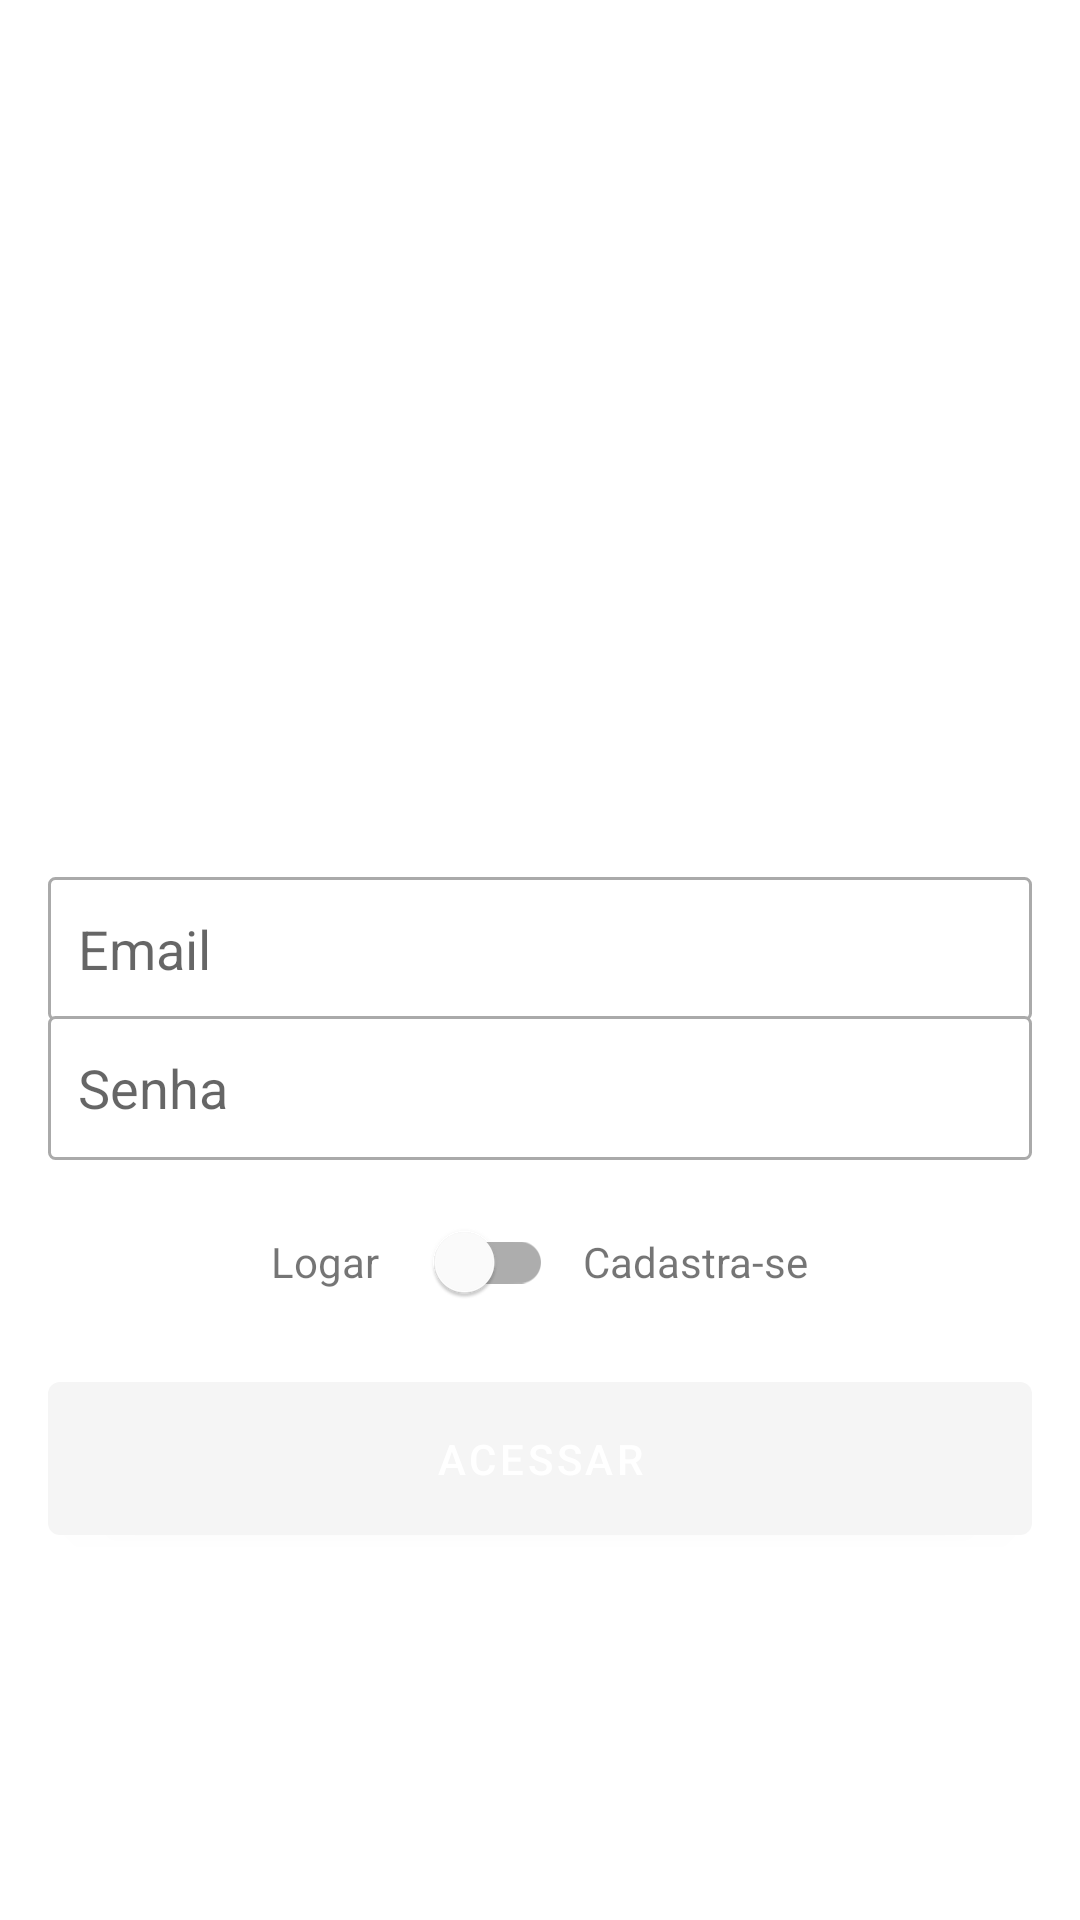

Reconstruct the res/layout file that produces this screen, plus the resources it refers to.
<!-- AndroidManifest.xml: application theme Theme.Olx -->
<!-- res/layout/activity_main.xml -->
<?xml version="1.0" encoding="utf-8"?>
<LinearLayout xmlns:android="http://schemas.android.com/apk/res/android"
    xmlns:tools="http://schemas.android.com/tools"
    android:layout_width="match_parent"
    android:layout_height="match_parent"
    android:orientation="vertical"
    tools:context=".activity.CadastroActivity">

    <LinearLayout
        android:layout_width="match_parent"
        android:layout_height="match_parent"
        android:gravity="center"
        android:orientation="vertical"
        android:layout_margin="16dp"
        tools:ignore="UselessParent">

        <ImageView
            android:layout_width="200dp"
            android:layout_height="150dp"
            android:layout_marginBottom="20dp"
            android:scaleType="centerInside"
            android:src="@drawable/logo"
            tools:ignore="ContentDescription" />

        <EditText
            android:id="@+id/editCadastroEmail"
            android:layout_width="match_parent"
            android:layout_height="wrap_content"
            android:background="@drawable/bg_campo_email_senha"
            android:hint="Email"
            android:importantForAutofill="no"
            android:inputType="textEmailAddress"
            android:minHeight="48dp"
            tools:ignore="HardcodedText,TextContrastCheck" />

        <EditText
            android:id="@+id/editCadastroSenha"
            android:layout_width="match_parent"
            android:layout_height="wrap_content"
            android:background="@drawable/bg_campo_email_senha"
            android:hint="Senha"
            android:layout_marginTop="-2dp"
            android:importantForAutofill="no"
            android:inputType="textEmailAddress"
            android:minHeight="48dp"
            tools:ignore="HardcodedText,TextContrastCheck" />

        <LinearLayout
            android:layout_width="match_parent"
            android:layout_height="wrap_content"
            android:layout_marginTop="10dp"
            android:gravity="center"
            android:orientation="horizontal">

            <TextView
                android:layout_width="wrap_content"
                android:layout_height="wrap_content"
                android:text="Logar"
                tools:ignore="HardcodedText" />

            <com.google.android.material.switchmaterial.SwitchMaterial
                android:id="@+id/switchAcesso"
                android:layout_width="wrap_content"
                android:layout_height="wrap_content"
                android:layout_marginStart="10dp"
                android:layout_marginEnd="10dp"
                tools:ignore="TouchTargetSizeCheck" />

            <TextView
                android:layout_width="wrap_content"
                android:layout_height="wrap_content"
                android:text="Cadastra-se"
                tools:ignore="HardcodedText" />

        </LinearLayout>

        <Button
            android:id="@+id/buttonAcesso"
            android:layout_width="match_parent"
            android:layout_height="wrap_content"
            android:layout_marginTop="10dp"
            android:padding="16dp"
            android:theme="@style/botaoPadrao"
            android:text="ACESSAR"
            tools:ignore="HardcodedText" />

    </LinearLayout>
</LinearLayout>
<!-- resources referenced by this layout -->
<resources>
  <!-- drawable bg_campo_email_senha (drawable) -->
  <?xml version="1.0" encoding="utf-8"?>
  <shape xmlns:android="http://schemas.android.com/apk/res/android"
               android:shape="rectangle">
  
      <solid android:color="@color/white"/>
      <corners android:radius="2dp"/>
      <stroke android:width="1dp" android:color="@android:color/darker_gray"/>
      <padding android:bottom="10dp" android:top="10dp" android:left="10dp" android:right="10dp"/>
  
  </shape>
  <style name="botaoPadrao" parent="Theme.AppCompat.Light">
          
          <item name="colorControlHighlight">#d500f9</item>
          <item name="colorButtonNormal">@color/roxo_claro</item>
          <item name="android:textColor">@color/white</item>
      </style>
  <style name="Theme.Olx" parent="Theme.MaterialComponents.DayNight.DarkActionBar">
          
          <item name="colorPrimary">@color/purple_500</item>
          <item name="colorPrimaryVariant">@color/purple_700</item>
          <item name="colorOnPrimary">@color/white</item>
          
          <item name="colorSecondary">@color/teal_200</item>
          <item name="colorSecondaryVariant">@color/teal_700</item>
          <item name="colorOnSecondary">@color/black</item>
          
          <item name="android:statusBarColor">?attr/colorPrimaryVariant</item>
          
      </style>
  <color name="white">#FFFFFFFF</color>
  <color name="roxo_claro">#9C27B0</color>
  <color name="purple_500">#FF6200EE</color>
  <color name="purple_700">#FF3700B3</color>
  <color name="teal_200">#FF03DAC5</color>
  <color name="teal_700">#FF018786</color>
  <color name="black">#FF000000</color>
</resources>
